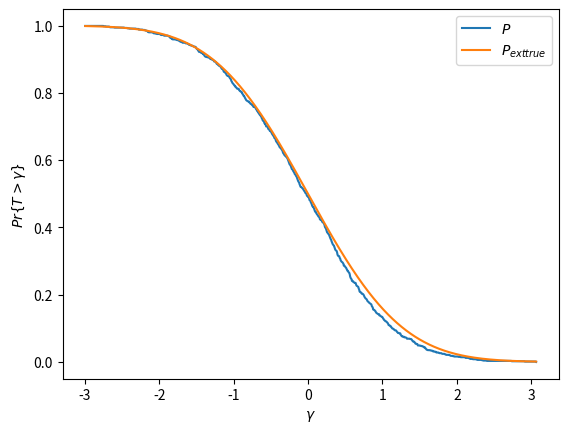

This figure's Python source:
# This program is a Monte Carlo simulation
# to compute Pr(T > gamma) = Q(gamma / sqrt(var/N))
# where,
# T: the test statistic,
# gamma: the threshold,
# Q: the error function,
# var: variance of the random variable,
# N: the number of data points.


import numpy as np
from scipy.special import erfc, erfinv
import matplotlib.pyplot as plt


def Q(x):
    """
    This function computes the right tail probability for a
     N(0, 1) random variable.

    :param x: array
        Real vector of values of random variable.
    :return: array
        Right tail probabilities.
    """

    return 0.5*erfc(x/np.sqrt(2))


def Qinv(x):
    """
    This function computes the inverse Q function.

    :param x: array
        Real vector of right-tail probabilities.
    :return: array
        Real vector of values of random variable.
    """

    return np.sqrt(2)*erfinv(1 - 2*x)

np.random.seed(0)  # set seed of random number generator.

var = 10  # variance of the random variable.
N = 10  # the number of data points.
M = 1000  # number of realizations of the test statistic T.

data = np.sqrt(var)*np.random.randn(M, N)  # generate M-by-N random data.

T = data.mean(axis=1)  # compute the test statistic. Here it is sample mean.

n_gamma = 1000  # number of thresholds to be tested.
gamma = np.linspace(T.min(), T.max(), n_gamma)  # threshold interval.

P = np.zeros(T.size)
for i in range(n_gamma):
    M_gamma = np.where(T > gamma[i])[0]
    P[i] = M_gamma.size/M

P_true = Q(gamma/np.sqrt(var/N))

plt.plot(gamma, P, label='$P$')
plt.plot(gamma, P_true, label='$P_{\text{true}}$')
plt.xlabel('$\gamma$')
plt.ylabel('$Pr\{T > \gamma\}$')
plt.legend()
plt.show()









